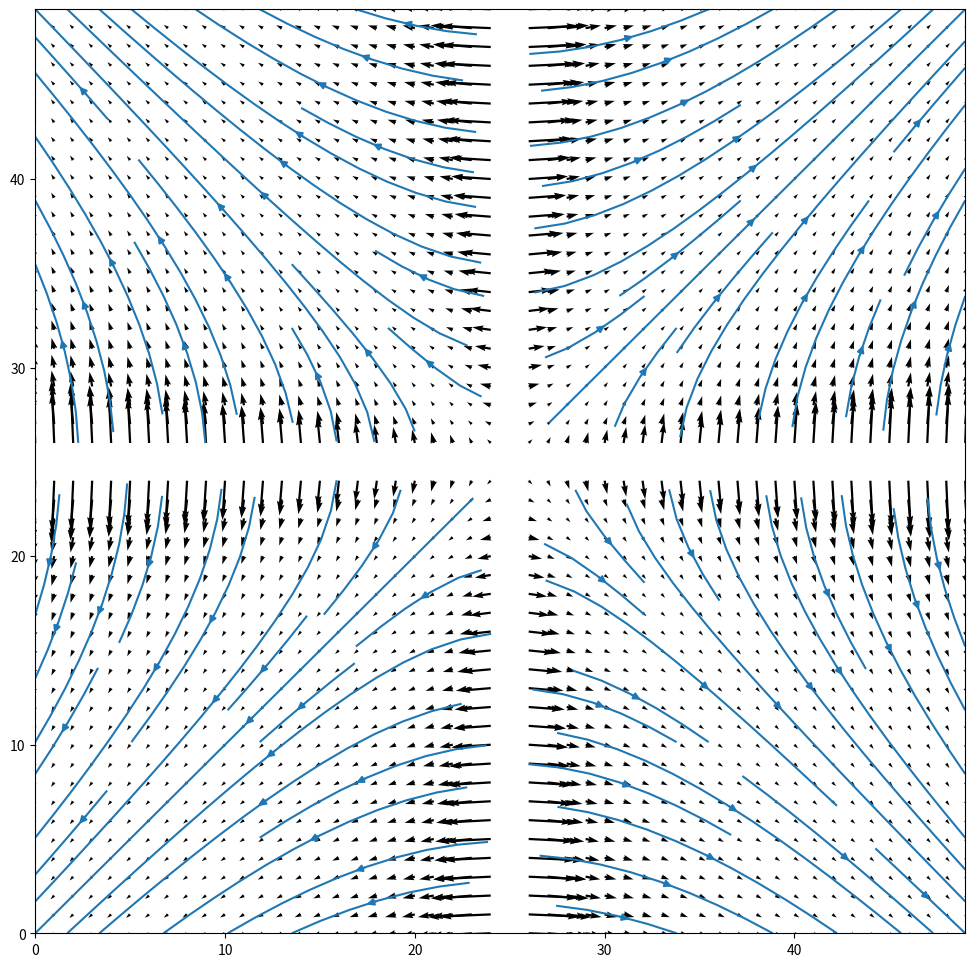

Generate this figure with matplotlib:
import numpy as np
from matplotlib import pyplot as plt
sizex = 50
sizey = 50

x  = np.arange(sizex)
y  = np.arange(sizey)
xx,yy = np.meshgrid(x,y)

def Source(Λ,locx,locy,xx,yy): #Lambda = Λ
    const = Λ/2/np.pi
    rmag = np.sqrt((xx-locx)**2+(yy-locy)**2)
    u_u = (xx-locx)/rmag
    u_v = (yy-locy)/rmag
    r = np.dstack((u_u, u_v))
    field = const/r
    return field

field2=Source(5,sizex/2,sizey/2,xx,yy) 

# field1 = uniform(10,0,sizex,sizey)

U = field2[:, :, 0]
V = field2[:, :, 1]


fig, ax = plt.subplots(figsize=(12,12))
ax.quiver(xx, yy, U, V)
ax.streamplot(xx, yy, U, V)
plt.show()










